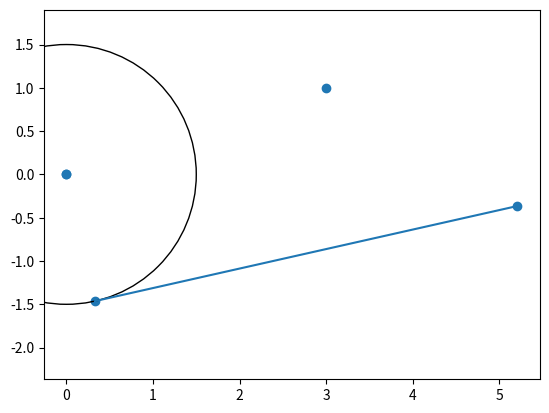

Write the Python code that produced this figure.
'''

constraints - definitions of common geometric constraints

TODO: add dependence on sign of parameter!!!!

'''

from __future__ import division, print_function

from math import hypot, atan2, pi

#--------------------------------------------------------------------
# basic

def distance(x, d):
    (x1, y1, x2, y2) = x

    return hypot(x2 - x1, y2 - y1) - d

def horz_dist(x, dx):
    return abs(x[1] - x[0]) - dx

def vert_dist(x, dy):
    return abs(x[1] - x[0]) - dy

# def offset_line_point(x, d):
#     # 3rd point is the point
#     # TODO: be careful about sign of d!!

#     (x1, y1, x2, y2, x3, y3) = x

#     dL = hypot(x2 - x1, y2 - y1)

#     # note: swapped d portion to be perp of line
#     return ( dL * (y3 - y1) + d * (x2 - x1) ) * (x2 - x1) \
#          - ( dL * (x3 - x1) - d * (y2 - y1) ) * (y2 - y1)

def offset_line_point(x, d):
    # 3rd point is the point
    # TODO: be careful about sign of d!!

    (x1, y1, x2, y2, x3, y3) = x

    dL = hypot(x2 - x1, y2 - y1)

    # note: swapped d portion to be perp of line
    return min(
           ( dL * (y3 - y1) + d * (x2 - x1) ) * (x2 - x1)
         - ( dL * (x3 - x1) - d * (y2 - y1) ) * (y2 - y1), 

           ( dL * (y3 - y1) - d * (x2 - x1) ) * (x2 - x1)
         - ( dL * (x3 - x1) + d * (y2 - y1) ) * (y2 - y1)
    )

def angle_point4(x, a):
    (x1, y1, x2, y2, x3, y3, x4, y4) = x

    return abs( atan2(x4 - x3, y4 - y3) - atan2(x2 - x1, y2 - y1) ) - a

def angle_point3(x, a):
    # 2nd point is the base of the angle

    (x1, y1, x2, y2, x3, y3) = x

    return abs( atan2(x3 - x2, y3 - y2) - atan2(x1 - x2, y1 - y2) ) - a

def angle_point2(x, a):
    (x1, y1, x2, y2) = x

    # TODO: make this constraint signed?
    return abs( atan2(x1 - x2, y1 - y2) ) - a

def point_on_line(x, p=None):
    # 3rd point is the point

    (x1, y1, x2, y2, x3, y3) = x

    return (y3 - y1) * (x2 - x1) \
         - (x3 - x1) * (y2 - y1)


#--------------------------------------------------------------------
# non-basic

def point_on_circle(x, r):
    return distance(x, r)

def tangent_line_circle(x, r):
    # 3rd point is circle center

    return offset_line_point(x, r)

def set_val(x, v):
    return x[0] - v

def line_length(x, d):
    return distance(x, d)

#--------------------------------------------------------------------
#--------------------------------------------------------------------

def main():
#    import numpy as np
    import scipy.optimize as opt
    import matplotlib.pyplot as plt
    
    # x_list = np.zeros(4)
    # y_list = np.zeros(4)
    # r_list = np.zeros(1)

    def apply_constraints(X):
        (x0, x1, x2, x3, x4, 
         y0, y1, y2, y3, y4, 
         r0)                 = X

        Y = (
            set_val((x4,), 0), 
            set_val((y4,), 0), 
            horz_dist((x0, x4), 0),
            vert_dist((y0, y4), 0), 
            horz_dist((x1, x4), 3), 
            vert_dist((y1, y4), 1), 
            angle_point3((x1, y1, x3, y3, x2, y2), pi/6), 
            set_val((r0,), 1.5), 
            tangent_line_circle((x3, y3, x2, y2, x0, y0), r0), 
            point_on_circle((x3, y3, x0, y0), r0), 
            line_length((x3, y3, x2, y2), 5)
        )

        return Y

    # WOW: initial condition is SO important for convergence!!
    # X0 = np.zeros(11)
    # X0 = (
    #     0, 3.5, 5, 1, 0, 
    #     0, 0.6, 5, 1, 0, 
    #     1.5
    # )
    X0 = (
        0, 3.5, 5, 0, 0, 
        0, 0.6, 2, 2, 0, 
        1.5
    )

    sol = opt.root(apply_constraints, X0, args=(), method='hybr')

    XF = sol.x

    (x0, x1, x2, x3, x4, 
     y0, y1, y2, y3, y4, 
     r0)                 = XF

    print(XF)
    # print(sol)

    plt.figure()

    plt.scatter(x=(x0, x1, x2, x3, x4), y=(y0, y1, y2, y3, y4))
    L1 = plt.Line2D(xdata=(x3, x2), ydata=(y3, y2))
    C1 = plt.Circle((x0, y0), r0, fill=None)

    plt.gca().add_artist(L1)
    plt.gca().add_artist(C1)

    plt.axis('equal')

    plt.show()


if __name__ == '__main__':
    main()